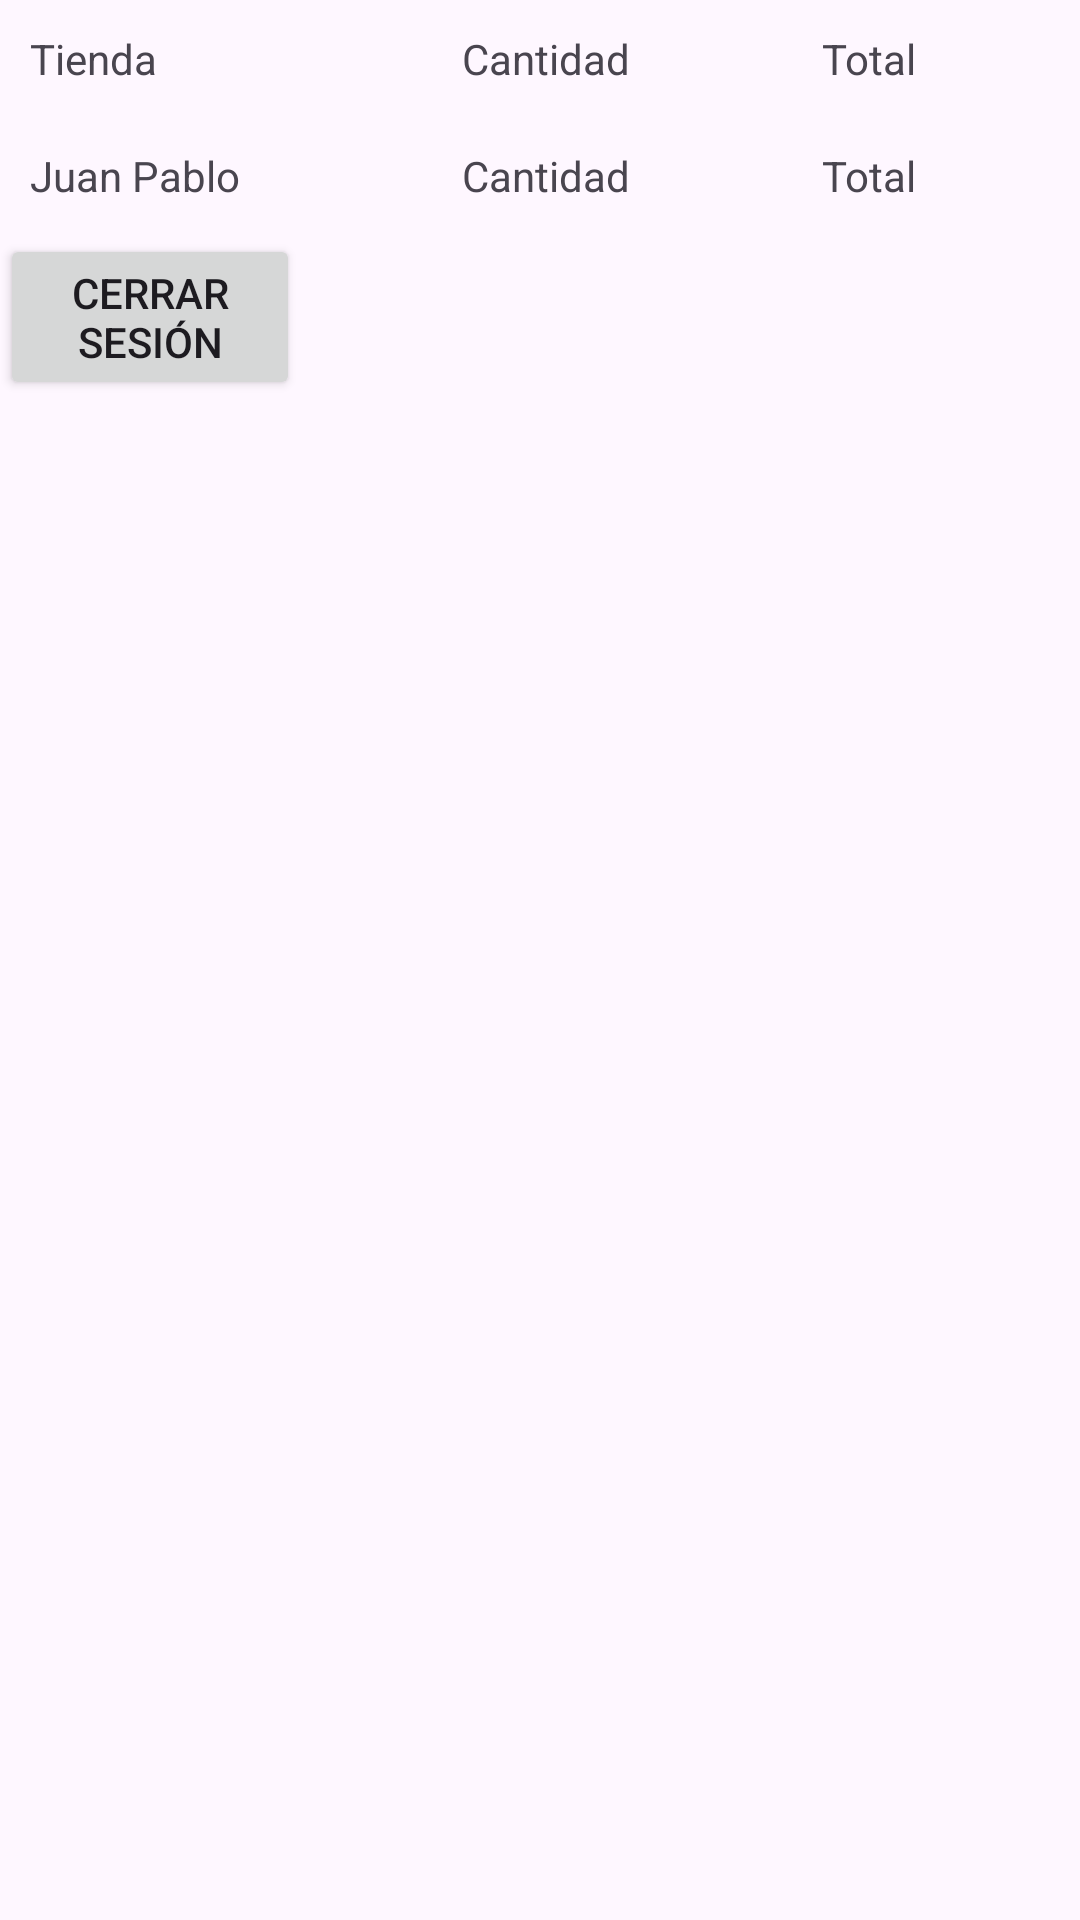

Android layout source for this screen:
<!-- AndroidManifest.xml: application theme Theme.PracticandoParcial -->
<!-- res/layout/activity_student_list.xml -->
<TableLayout xmlns:android="http://schemas.android.com/apk/res/android"
    android:layout_width="match_parent"
    android:layout_height="match_parent"
    android:stretchColumns="*">

    <TableRow>

        <TextView
            android:layout_width="80dp"
            android:padding="10dp"
            android:text="@string/NameTienda" />
        <TextView
            android:text="@string/totalProducs"
            android:padding="10dp" />
        <TextView
            android:text="@string/precioFin"
            android:padding="10dp" />
    </TableRow>

    <TableRow>
        <TextView
            android:id="@+id/student1"
            android:text="@string/cliente"
            android:padding="10dp" />
        <TextView
            android:text="@string/totalProducs"
            android:padding="10dp" />
        <TextView
            android:text="@string/precioFin"
            android:padding="10dp" />

    </TableRow>

    <TableRow>
        <LinearLayout
            android:layout_width="wrap_content"
            android:layout_height="wrap_content">
            <Button
                android:id="@+id/logoutButton"
                android:layout_width="100dp"
                android:layout_height="wrap_content"
                android:text="@string/logout" />
        </LinearLayout>
    </TableRow>

</TableLayout>
<!-- resources referenced by this layout -->
<resources>
  <string name="NameTienda">Tienda</string>
  <string name="cliente">Juan Pablo</string>
  <string name="logout">Cerrar sesión</string>
  <string name="precioFin">Total</string>
  <string name="totalProducs">Cantidad</string>
  <style name="Theme.PracticandoParcial" parent="Base.Theme.PracticandoParcial" />
  <style name="Base.Theme.PracticandoParcial" parent="Theme.Material3.DayNight.NoActionBar">
          
          
      </style>
</resources>
